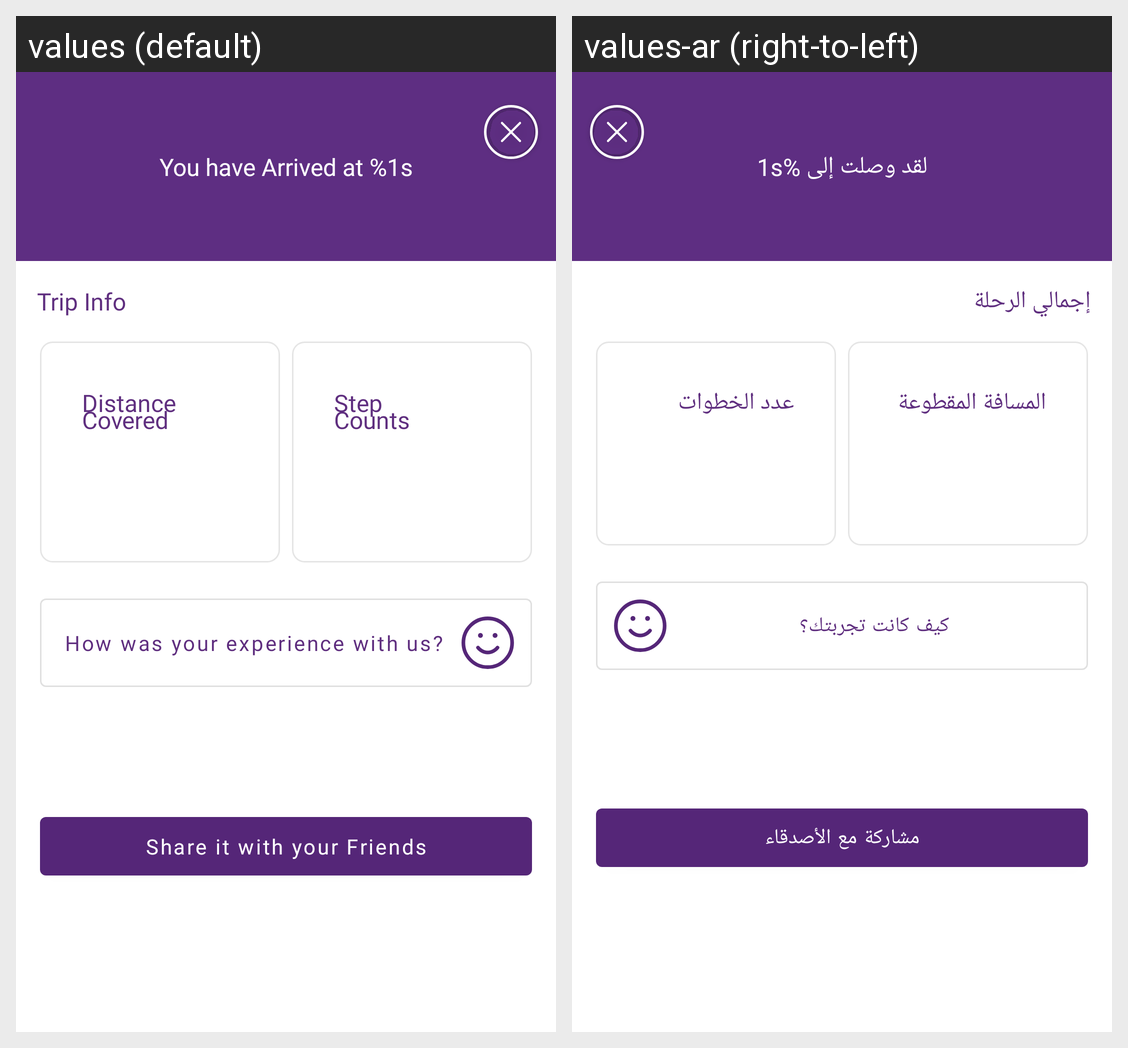

This grid shows one Android layout under two languages. Give, for every string resource on the screen, its name, the default text and each shown locale's text.
Android screen res/layout/fragment_trip_summary_dialog.xml rendered under 2 locales, left to right: values (default), values-ar (right-to-left). Device: Nexus 5 (rendered at 1080×1920; each locale shown at half size, 540×960, under a caption strip naming it); theme Theme.AlFahidiHistoricalWayfinding.
Strings drawn on this screen, with the default value and each locale's value (text and hints the layout hard-codes, and strings that could not be matched under every locale, appear in the picture but are not listed):

arrived_at
  values: You have Arrived at %1s
  values-ar: لقد وصلت إلى %1s

trip_info
  values: Trip Info
  values-ar: إجمالي الرحلة

distance_covered
  values: Distance 
      Covered
  values-ar: المسافة المقطوعة

step_counts
  values: Step 
      Counts
  values-ar: عدد الخطوات

hows_experience_us
  values: How was your experience with us?
  values-ar: كيف كانت تجربتك؟

share_your_friends
  values: Share it with your Friends
  values-ar: مشاركة مع الأصدقاء
